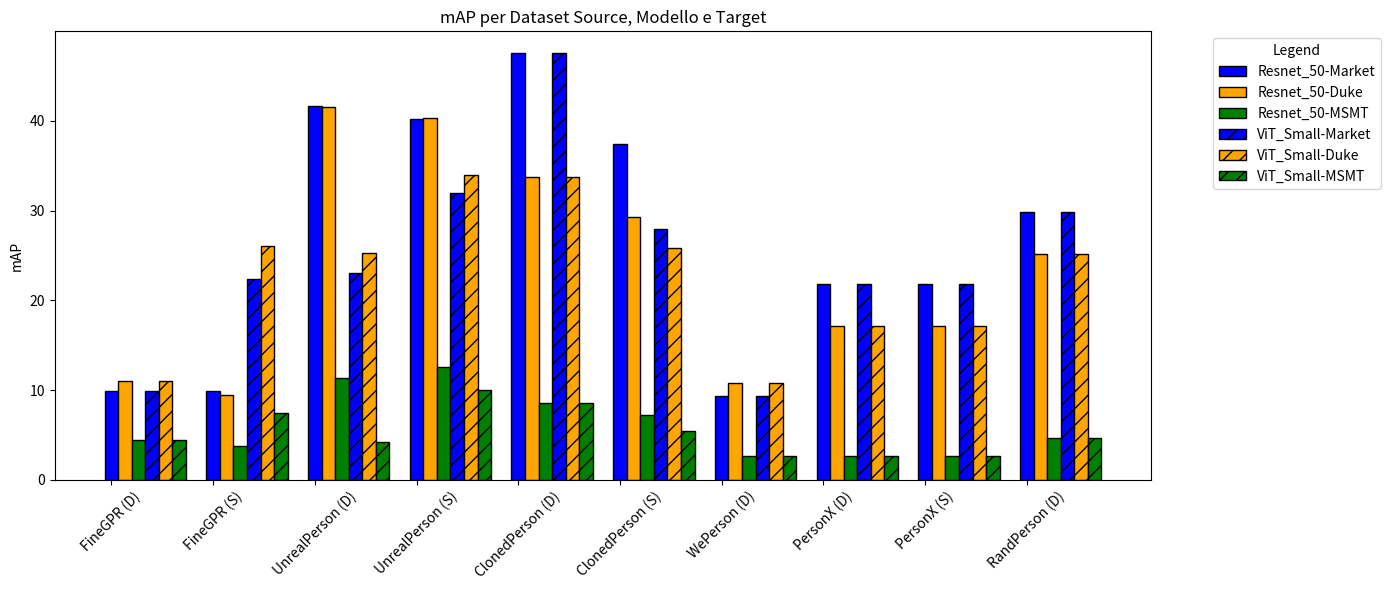
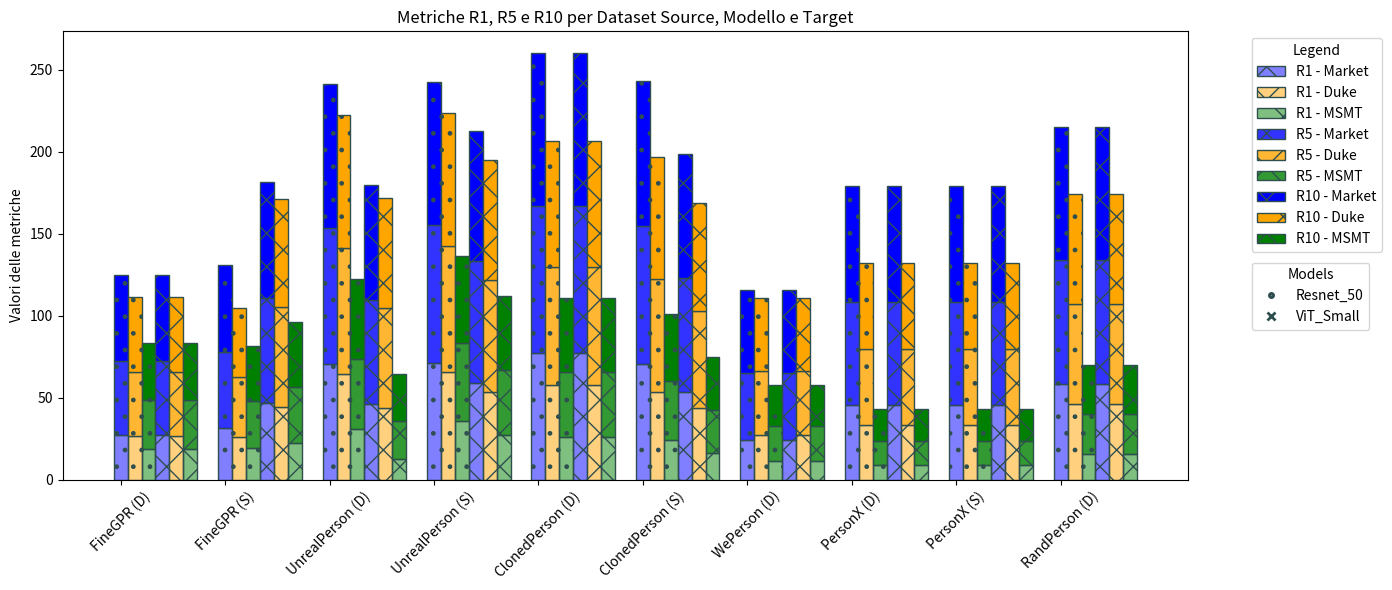

These figures' Python source, in order:
# import pandas as pd
import matplotlib.pyplot as plt
import numpy as np
import matplotlib.colors as mcolors

# Creazione dei dati estratti dalla tabella

Market_index = [0,1,2,3]
Duke_index = [4,5,6,7]
MSMT_index = [8,9,10,11]

map_index = [0, 4, 8]
R1_index = [1, 5, 9]
R5_index = [2, 6, 10]
R10_index = [3, 7, 11]

Downloaded_Resnet_50 = {
"FineGPR" : [9.9 , 27.6 , 45.0 , 52.0 , 11.0 , 26.8 , 39.2 , 45.3 , 4.4 , 19.0 , 29.6 , 34.9],
"UnrealPerson":  [41.7 , 70.8 , 82.8 , 87.4 , 41.6 , 64.6 , 76.5 , 81.0 , 11.3 , 30.9 , 42.8 , 48.8],
"ClonedPerson": [47.6 , 77.1 , 89.9 , 93.3 , 33.8 , 57.8 , 71.9 , 76.9 , 8.6 , 26.4 , 39.4 , 45.3],
"WePerson": [9.4 , 24.1 , 41.3 , 50.1 , 10.8 , 27.6 , 38.8 , 44.7 , 2.7 , 11.7 , 20.9 , 25.4],
"PersonX": [21.8 , 45.4 , 63.3 , 70.3 , 17.2 , 33.5 , 46.2 , 52.2 , 2.7 , 8.8 , 15.2 , 19.1],
"RandPerson": [29.9 , 58.7 , 75.2 , 81.1 , 25.2 , 46.1 , 61.3 , 67.1 , 4.7 , 15.6 , 24.7 , 29.5]}

Downloaded_ViT_Small = {
"FineGPR": [9.9 , 27.6 , 45.0 , 52.0 , 11.0 , 26.8 , 39.2 , 45.3 , 4.4 , 19.0 , 29.6 , 34.9],
"UnrealPerson": [23.1 , 46.2 , 63.4 , 70.2 , 25.3 , 44.0 , 60.9 , 66.9 , 4.2 , 12.8 , 22.9 , 28.6],
"ClonedPerson": [47.6 , 77.1 , 89.9 , 93.3 , 33.8 , 57.8 , 71.9 , 76.9 , 8.6 , 26.4 , 39.4 , 45.3],
"WePerson": [9.4 , 24.1 , 41.3 , 50.1 , 10.8 , 27.6 , 38.8 , 44.7 , 2.7 , 11.7 , 20.9 , 25.4],
"PersonX": [21.8 , 45.4 , 63.3 , 70.3 , 17.2 , 33.5 , 46.2 , 52.2 , 2.7 , 8.8 , 15.2 , 19.1],
"RandPerson": [29.9 , 58.7 , 75.2 , 81.1 , 25.2 , 46.1 , 61.3 , 67.1 , 4.7 , 15.6 , 24.7 , 29.5]}

Subset_Resnet_50 = {
"FineGPR" : [9.9, 31.4 , 46.5 , 52.9  , 9.5 , 26.3 , 36.5 , 41.7 , 3.8 , 19.2 , 28.8 , 33.3],
"UnrealPerson": [40.2 , 71.4 , 83.8 , 87.4 , 40.3 , 65.8 , 76.9 , 81.0 , 12.6 , 35.7 , 47.8 , 52.8],
"ClonedPerson": [37.4 , 70.5 , 83.9 , 88.6 , 29.3 , 53.7 , 69.0 , 74.3 , 7.2 , 24.6 , 35.7 , 40.9],
"WePerson": [25.9 , 53.6 , 59.1 , 74.7 , 21.7 , 40.9 , 54.8 , 60.3 , 4.4 , 14.7 , 23.4 , 27.9]}

Subset_ViT_Small = {
"FineGPR" : [22.4 , 47.0 , 63.7 , 70.6 , 26.1 , 44.7 , 60.5 , 65.7 , 7.4 , 22.4 , 34.2 , 39.7],
"UnrealPerson":  [32.0 , 58.9 , 74.2 , 79.7 , 34.0 , 53.3 , 68.3 , 73.4 , 10.0 , 27.4 , 39.3 , 45.2],
"ClonedPerson": [27.9 , 53.5 , 69.3 , 76.0 , 25.8 , 44.0 , 59.1 , 65.6 , 5.5 , 16.4 , 26.4 , 32.0],
"WePerson": [20.2 , 42.3 , 58.1 , 65.1 , 25.1 , 39.9 , 56.0 , 62.1 , 5.6 , 15.7 , 25.4 , 30.4]}


models = {
    "Resnet_50": {
        "FineGPR (D)": [9.9, 27.6, 45.0, 52.0, 11.0, 26.8, 39.2, 45.3, 4.4, 19.0, 29.6, 34.9],
        "FineGPR (S)" : [9.9, 31.4 , 46.5 , 52.9  , 9.5 , 26.3 , 36.5 , 41.7 , 3.8 , 19.2 , 28.8 , 33.3],
        "UnrealPerson (D)": [41.7, 70.8, 82.8, 87.4, 41.6, 64.6, 76.5, 81.0, 11.3, 30.9, 42.8, 48.8],
        "UnrealPerson (S)": [40.2 , 71.4 , 83.8 , 87.4 , 40.3 , 65.8 , 76.9 , 81.0 , 12.6 , 35.7 , 47.8 , 52.8],
        "ClonedPerson (D)": [47.6, 77.1, 89.9, 93.3, 33.8, 57.8, 71.9, 76.9, 8.6, 26.4, 39.4, 45.3],
        "ClonedPerson (S)": [37.4 , 70.5 , 83.9 , 88.6 , 29.3 , 53.7 , 69.0 , 74.3 , 7.2 , 24.6 , 35.7 , 40.9],
        "WePerson (D)": [9.4, 24.1, 41.3, 50.1, 10.8, 27.6, 38.8, 44.7, 2.7, 11.7, 20.9, 25.4],
        # "": [0 , 0 , 0 , 0 , 0 , 0 , 0 , 0 , 0 , 0 , 0 , 0], # non esiste
        "PersonX (D)": [21.8, 45.4, 63.3, 70.3, 17.2, 33.5, 46.2, 52.2, 2.7, 8.8, 15.2, 19.1],
        "PersonX (S)": [21.8, 45.4, 63.3, 70.3, 17.2, 33.5, 46.2, 52.2, 2.7, 8.8, 15.2, 19.1],
        "RandPerson (D)": [29.9, 58.7, 75.2, 81.1, 25.2, 46.1, 61.3, 67.1, 4.7, 15.6, 24.7, 29.5],
        # " ": [0 , 0 , 0 , 0 , 0 , 0 , 0 , 0 , 0 , 0 , 0 , 0]# non esiste
    },
    "ViT_Small": {
        "FineGPR (D)": [9.9, 27.6, 45.0, 52.0, 11.0, 26.8, 39.2, 45.3, 4.4, 19.0, 29.6, 34.9], # da modificare
        "FineGPR (S)" : [22.4 , 47.0 , 63.7 , 70.6 , 26.1 , 44.7 , 60.5 , 65.7 , 7.4 , 22.4 , 34.2 , 39.7],
        "UnrealPerson (D)": [23.1, 46.2, 63.4, 70.2, 25.3, 44.0, 60.9, 66.9, 4.2, 12.8, 22.9, 28.6],
        "UnrealPerson (S)":  [32.0 , 58.9 , 74.2 , 79.7 , 34.0 , 53.3 , 68.3 , 73.4 , 10.0 , 27.4 , 39.3 , 45.2],
        "ClonedPerson (D)": [47.6, 77.1, 89.9, 93.3, 33.8, 57.8, 71.9, 76.9, 8.6, 26.4, 39.4, 45.3],
        "ClonedPerson (S)": [27.9 , 53.5 , 69.3 , 76.0 , 25.8 , 44.0 , 59.1 , 65.6 , 5.5 , 16.4 , 26.4 , 32.0],
        "WePerson (D)": [9.4, 24.1, 41.3, 50.1, 10.8, 27.6, 38.8, 44.7, 2.7, 11.7, 20.9, 25.4],
        # "": [0 , 0 , 0 , 0 , 0 , 0 , 0 , 0 , 0 , 0 , 0 , 0], # non esiste
        "PersonX (D)": [21.8, 45.4, 63.3, 70.3, 17.2, 33.5, 46.2, 52.2, 2.7, 8.8, 15.2, 19.1],
        "PersonX (S)": [21.8, 45.4, 63.3, 70.3, 17.2, 33.5, 46.2, 52.2, 2.7, 8.8, 15.2, 19.1],
        "RandPerson (D)": [29.9, 58.7, 75.2, 81.1, 25.2, 46.1, 61.3, 67.1, 4.7, 15.6, 24.7, 29.5],
        # " ": [0 , 0 , 0 , 0 , 0 , 0 , 0 , 0 , 0 , 0 , 0 , 0] # non esiste
    }
}


# Estrarre i dati mAP
targets = ["Market", "Duke", "MSMT"]
colors = {"Market": "blue", "Duke": "orange", "MSMT": "green"}
patterns = ["", "//", "\\\\", "..", "**", "xx"]

# Preparazione dei dati per il plot
data = []
labels = list(models["Resnet_50"].keys())  # Dataset source
models_keys = list(models.keys())

x_positions = []
x_ticks_labels = []
bar_width = 0.2
n_targets = len(targets)
group_width = bar_width * n_targets * len(models_keys)
start_pos = 0

# Organizzazione dei dati
for label_idx, label in enumerate(labels):
    for model_idx, model in enumerate(models_keys):
        dataset = models[model][label]
        for target_idx, target in enumerate(targets):
            x_pos = start_pos + model_idx * n_targets * bar_width + target_idx * bar_width
            x_positions.append(x_pos)
            data.append((label, model, target, dataset[map_index[target_idx]]))
    x_ticks_labels.append(label)
    start_pos += group_width + 0.3  # Spazio tra i gruppi

# Plot
fig, ax = plt.subplots(figsize=(14, 6))
for idx, (source, model, target, value) in enumerate(data):
    pattern = patterns[models_keys.index(model)]
    color = colors[target]
    ax.bar(
        x_positions[idx],
        value,
        bar_width,
        color=color,
        edgecolor="black",
        hatch=pattern,
        label=f"{model}-{target}" if idx < len(models_keys) * n_targets else None
    )

# Creazione della legenda
handles, labels = ax.get_legend_handles_labels()
unique_labels = {label: handle for label, handle in zip(labels, handles)}
ax.legend(unique_labels.values(), unique_labels.keys(), title="Legend", bbox_to_anchor=(1.05, 1), loc='upper left')

# Personalizzazione dell'asse X
ax.set_xticks(
    [i * (group_width + 0.3) + group_width / 2 - bar_width * n_targets for i in range(len(x_ticks_labels))]
)
ax.set_xticklabels(x_ticks_labels, rotation=45)
ax.set_ylabel("mAP")
ax.set_title("mAP per Dataset Source, Modello e Target")

plt.tight_layout()
plt.show()



target_indices = {"Market": Market_index, "Duke": Duke_index, "MSMT": MSMT_index}

# Indici delle metriche
R1_index = 1
R5_index = 2
R10_index = 3
metrics = {"R1": R1_index, "R5": R5_index, "R10": R10_index}


# Colori per le metriche e target
base_colors = {"Market": "blue", "Duke": "orange", "MSMT": "green"}
metric_shades = {"R1": 0.5, "R5": 0.8, "R10": 1.0}
patterns = [".", "x", "\\"]#

# Configurazioni del grafico
labels = list(models["Resnet_50"].keys())  # Dataset source
models_keys = list(models.keys())
targets = list(base_colors.keys())
bar_width = 0.2
group_width = bar_width * len(targets) * len(models_keys)
start_pos = 0

x_positions = []
x_ticks_labels = []
grouped_data = {metric: [] for metric in metrics.keys()}

# Organizzazione dei dati
for label_idx, label in enumerate(labels):
    for model_idx, model in enumerate(models_keys):
        dataset = models[model][label]
        for target_idx, target in enumerate(targets):
            x_pos = start_pos + model_idx * len(targets) * bar_width + target_idx * bar_width
            for metric_name, metric_offset in metrics.items():
                metric_pos = target_indices[target][0] + metric_offset
                value = dataset[metric_pos]
                grouped_data[metric_name].append((x_pos, value, base_colors[target], patterns[model_idx]))
    x_ticks_labels.append(label)
    start_pos += group_width + 0.3  # Spazio tra i gruppi

# Plot
fig, ax = plt.subplots(figsize=(14, 6))
bottom_positions = {pos: 0 for pos in range(len(grouped_data["R1"]))}

# Creazione del grafico
for metric_name, data in grouped_data.items():
    for idx, (x_pos, value, base_color, pattern) in enumerate(data):
        color = mcolors.to_rgba(base_color, metric_shades[metric_name])
        ax.bar(
            x_pos,
            value,
            bar_width,
            color=color,
            edgecolor="darkslategray",
            hatch=pattern,
            bottom=bottom_positions[idx],
            label=f"{metric_name} - {targets[idx % len(targets)]}" if idx < len(targets) * len(models_keys) else None
        )
        bottom_positions[idx] += value

# Creazione della legenda
model_handles = [plt.Line2D([0], [0], color='darkslategray', lw=2, linestyle='None', marker=marker, markerfacecolor='gray', markeredgewidth=2, label=f"{model} Pattern{i}") for i, (model, marker) in enumerate(zip(models_keys, patterns))]
legend2 = ax.legend(model_handles, models_keys, title="Models", bbox_to_anchor=(1.05, 0.5), loc='upper left')
ax.add_artist(legend2)

handles, labels = ax.get_legend_handles_labels()
unique_labels = {label: handle for label, handle in zip(labels, handles)}
legend1 = ax.legend(unique_labels.values(), unique_labels.keys(), title="Legend", bbox_to_anchor=(1.05, 1), loc='upper left')

# Personalizzazione dell'asse X
x_ticks = [
    i * (group_width + 0.3) + group_width / 2 - bar_width * len(targets)
    for i in range(len(x_ticks_labels))
]
ax.set_xticks(x_ticks)
ax.set_xticklabels(x_ticks_labels, rotation=45)
ax.set_ylabel("Valori delle metriche")
ax.set_title("Metriche R1, R5 e R10 per Dataset Source, Modello e Target")

plt.tight_layout()
plt.show()



# # Colori per le metriche e target
# base_colors = {"Market": "blue", "Duke": "orange", "MSMT": "green"}
# metric_shades = {"R1": 0.6, "R5": 0.8, "R10": 1.0}
# patterns = ["//", "xx", "\\\\"]  # Pattern per i modelli
#
# # Configurazioni del grafico
# labels = list(models["Resnet_50"].keys())  # Dataset source
# models_keys = list(models.keys())
# targets = list(base_colors.keys())
# bar_width = 0.2
# group_width = bar_width * len(targets) * len(models_keys)
# start_pos = 0
#
# x_positions = []
# x_ticks_labels = []
# grouped_data = {metric: [] for metric in metrics.keys()}
#
# # Organizzazione dei dati
# for label_idx, label in enumerate(labels):
#     for model_idx, model in enumerate(models_keys):
#         dataset = models[model][label]
#         for target_idx, target in enumerate(targets):
#             x_pos = start_pos + model_idx * len(targets) * bar_width + target_idx * bar_width
#             for metric_name, metric_offset in metrics.items():
#                 metric_pos = target_indices[target][0] + metric_offset
#                 value = dataset[metric_pos]
#                 if metric_name != "R1":
#                     prev_metric_name = list(metrics.keys())[list(metrics.keys()).index(metric_name) - 1]
#                     prev_value = dataset[target_indices[target][0] + metrics[prev_metric_name]]
#                     value = value - prev_value
#                 grouped_data[metric_name].append((x_pos, value, base_colors[target], patterns[model_idx]))
#     x_ticks_labels.append(label)
#     start_pos += group_width + 0.3  # Spazio tra i gruppi
#
# # Plot
# fig, ax = plt.subplots(figsize=(14, 6))
# bottom_positions = {pos: 0 for pos in range(len(grouped_data["R1"]))}
#
# # Creazione del grafico
# for metric_name, data in grouped_data.items():
#     for idx, (x_pos, value, base_color, pattern) in enumerate(data):
#         color = mcolors.to_rgba(base_color, metric_shades[metric_name])
#         ax.bar(
#             x_pos,
#             value,
#             bar_width,
#             color=color,
#             edgecolor="black",
#             hatch=pattern,  # Applicazione del pattern
#             bottom=bottom_positions[idx],
#             label=f"{metric_name} - {targets[idx % len(targets)]}" if idx < len(targets) * len(models_keys) else None
#         )
#         bottom_positions[idx] += value
#
# # Creazione della legenda per le metriche
# handles, labels = ax.get_legend_handles_labels()
# unique_labels = {label: handle for label, handle in zip(labels, handles)}
# ax.legend(unique_labels.values(), unique_labels.keys(), title="Metriche", bbox_to_anchor=(1.05, 1), loc='upper left')
#
# # Creazione della legenda separata per i modelli
# model_handles = [plt.Line2D([0], [0], color='gray', lw=2, linestyle='None', marker='o', markerfacecolor='gray', markeredgewidth=2, label=model) for model in models_keys]
# ax.legend(model_handles, models_keys, title="Modelli", bbox_to_anchor=(1.05, 0.5), loc='upper left')
#
# # Personalizzazione dell'asse X
# x_ticks = [
#     i * (group_width + 0.3) + group_width / 2 - bar_width * len(targets)
#     for i in range(len(x_ticks_labels))
# ]
# ax.set_xticks(x_ticks)
# ax.set_xticklabels(x_ticks_labels, rotation=45)
# ax.set_ylabel("Valori delle metriche")
# ax.set_title("Metriche R1, R5 e R10 per Dataset Source, Modello e Target")
#
# plt.tight_layout()
# plt.show()
